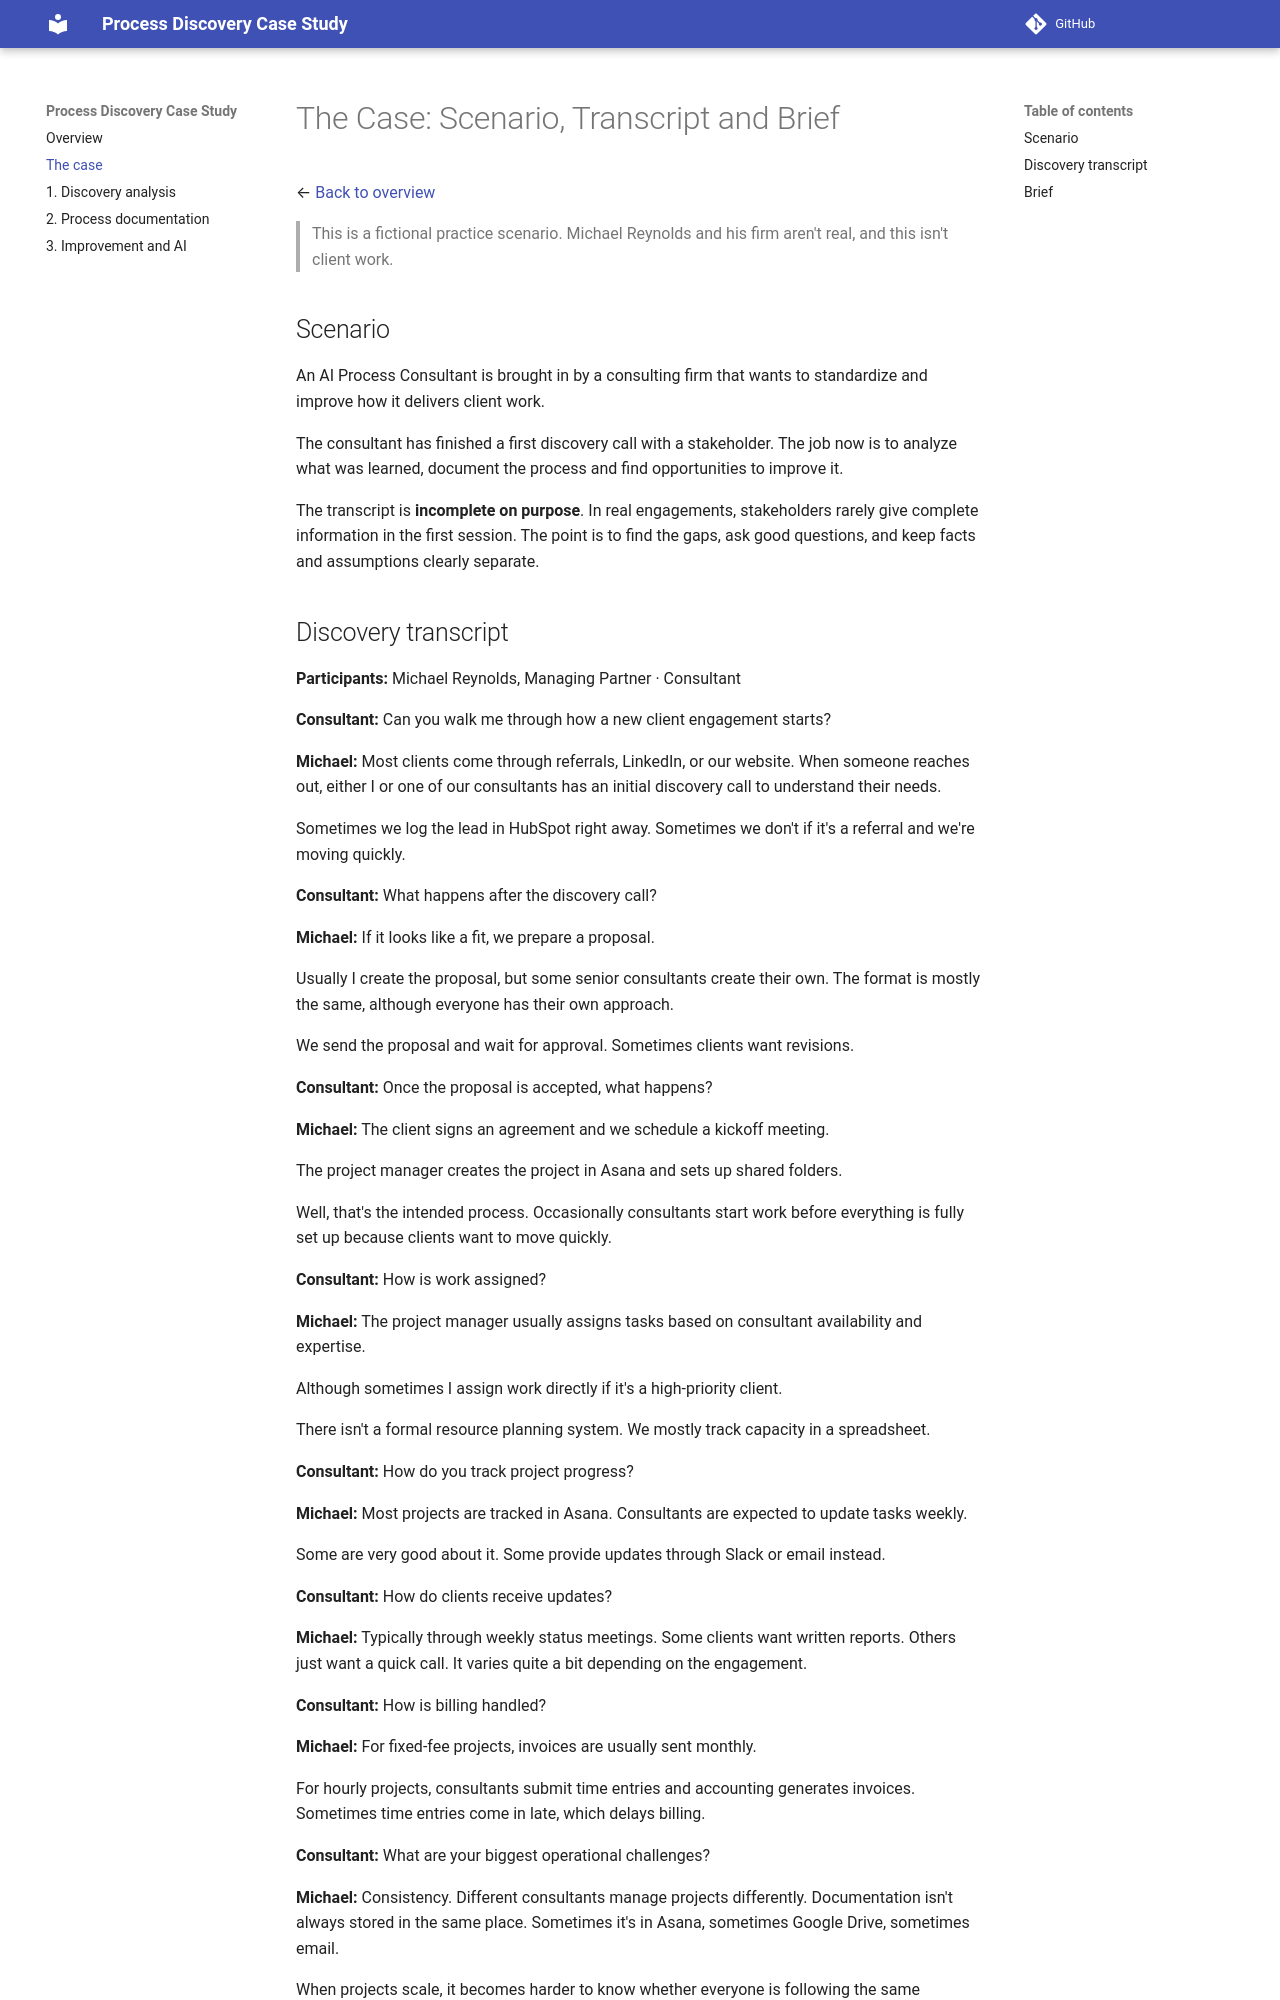

repository: dakshvanshaj/process-discovery-case-study · page: case/scenario/index.html · generator: mkdocs

# The Case: Scenario, Transcript and Brief

← [Back to overview](../README.md)

> This is a fictional practice scenario. Michael Reynolds and his firm aren't real, and this isn't client work.

## Scenario

An AI Process Consultant is brought in by a consulting firm that wants to standardize and improve how it delivers client work.

The consultant has finished a first discovery call with a stakeholder. The job now is to analyze what was learned, document the process and find opportunities to improve it.

The transcript is **incomplete on purpose**. In real engagements, stakeholders rarely give complete information in the first session. The point is to find the gaps, ask good questions, and keep facts and assumptions clearly separate.
